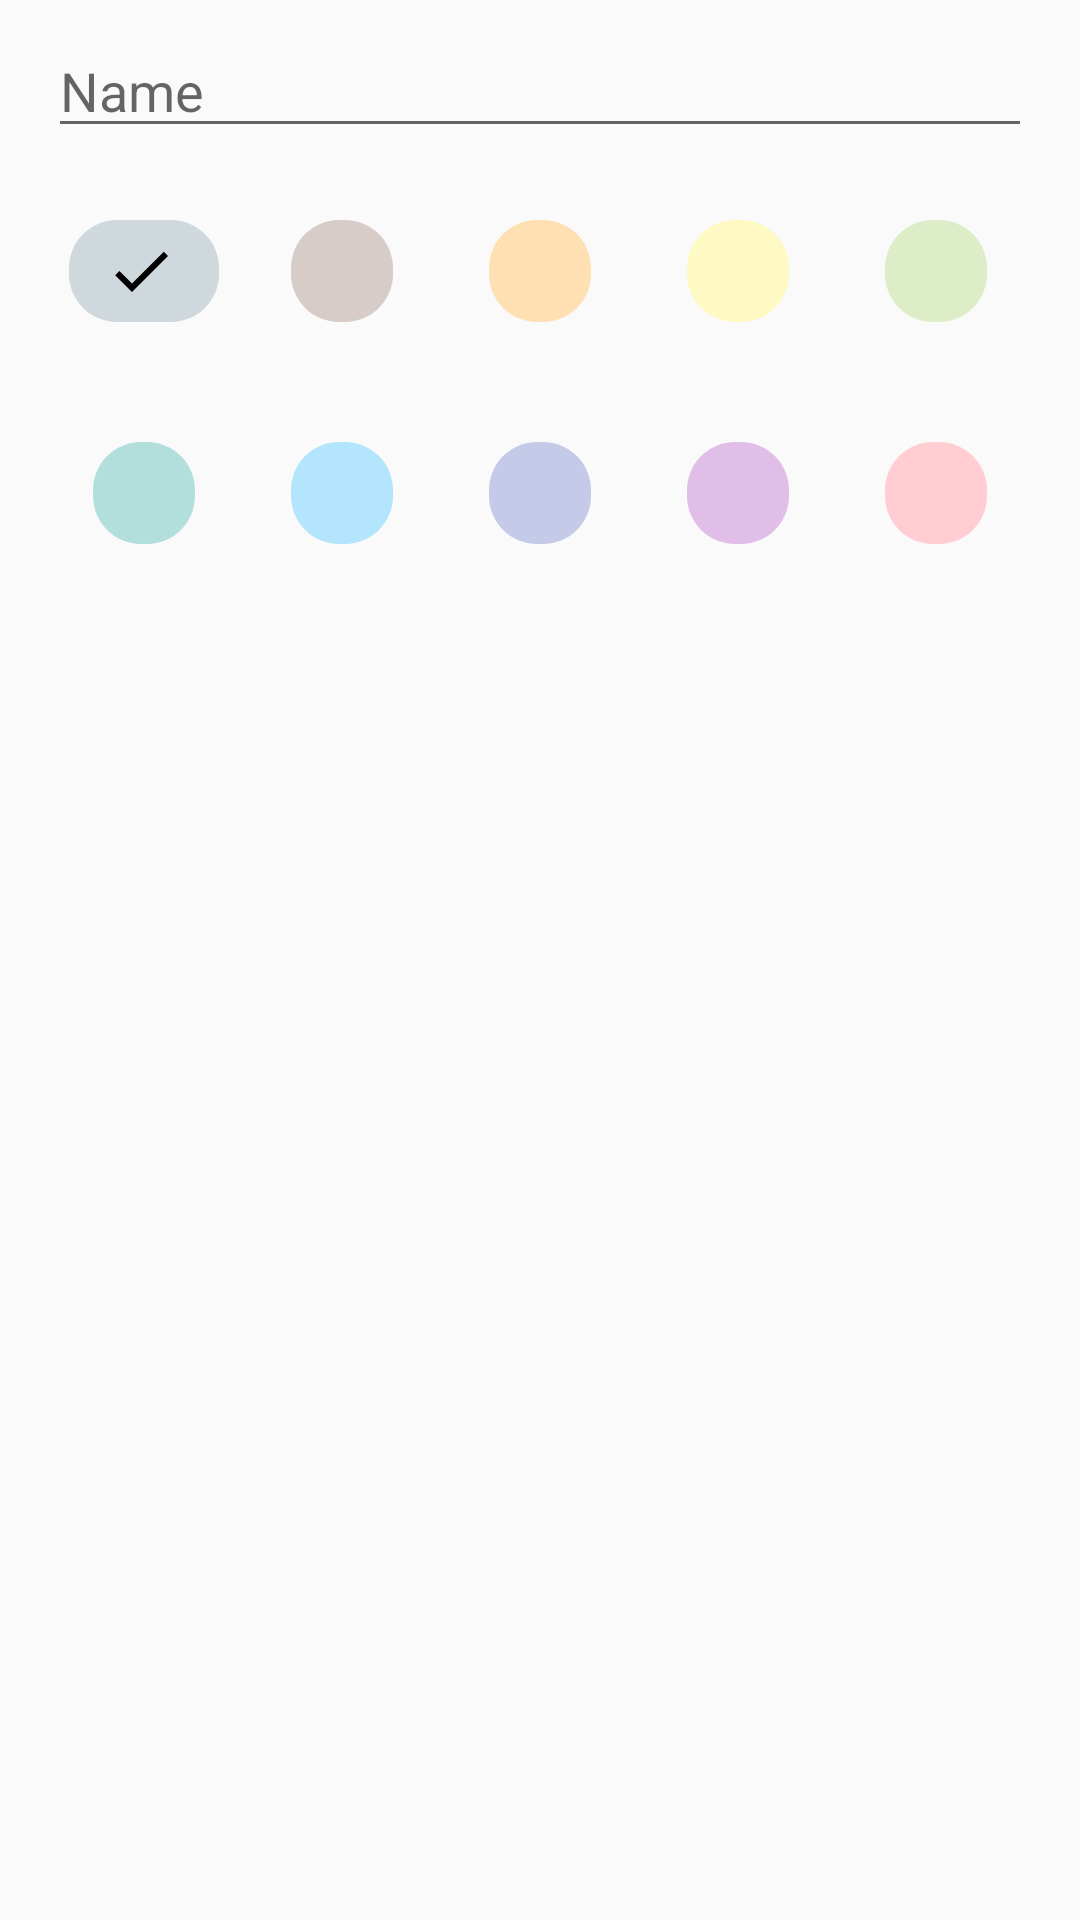

This screen was rendered from an Android layout file. Write that file and the resources it references.
<!-- AndroidManifest.xml: application theme AppTheme -->
<!-- res/layout/fragment_category_update_dialog.xml -->
<?xml version="1.0" encoding="utf-8"?>
<LinearLayout xmlns:android="http://schemas.android.com/apk/res/android"
    xmlns:app="http://schemas.android.com/apk/res-auto"
    android:layout_width="match_parent"
    android:layout_height="wrap_content"
    android:orientation="vertical">

    <EditText
        android:id="@+id/editTextCategoryName"
        android:layout_width="match_parent"
        android:layout_height="wrap_content"
        android:layout_marginStart="16dp"
        android:layout_marginTop="8dp"
        android:layout_marginEnd="16dp"
        android:layout_marginBottom="8dp"
        android:ems="10"
        android:hint="@string/input_hint_category_name"
        android:inputType="textPersonName"
        android:selectAllOnFocus="true"
        android:singleLine="true"
        android:importantForAutofill="no" />

    <androidx.constraintlayout.widget.ConstraintLayout
        android:layout_width="match_parent"
        android:layout_height="wrap_content">

        <com.google.android.material.chip.ChipGroup
            android:id="@+id/chipGroupCategoryColour"
            android:layout_width="wrap_content"
            android:layout_height="wrap_content"
            android:layout_margin="8dp"
            app:checkedChip="@id/chipGrey"
            app:chipSpacingHorizontal="16dp"
            app:chipSpacingVertical="24dp"
            app:layout_constraintBottom_toBottomOf="parent"
            app:layout_constraintEnd_toEndOf="parent"
            app:layout_constraintStart_toStartOf="parent"
            app:layout_constraintTop_toTopOf="parent"
            app:singleSelection="true">

            <com.google.android.material.chip.Chip
                android:id="@+id/chipGrey"
                style="@style/Widget.MaterialComponents.Chip.Choice"
                android:layout_width="50dp"
                android:layout_height="50dp"
                app:checkedIconVisible="true"
                app:chipBackgroundColor="@color/categoryGrey"
                app:chipCornerRadius="16dp"
                app:chipStartPadding="12dp" />

            <com.google.android.material.chip.Chip
                android:id="@+id/chipBrown"
                style="@style/Widget.MaterialComponents.Chip.Choice"
                android:layout_width="50dp"
                android:layout_height="50dp"
                app:checkedIconVisible="true"
                app:chipBackgroundColor="@color/categoryBrown"
                app:chipCornerRadius="16dp"
                app:chipStartPadding="12dp" />

            <com.google.android.material.chip.Chip
                android:id="@+id/chipOrange"
                style="@style/Widget.MaterialComponents.Chip.Choice"
                android:layout_width="50dp"
                android:layout_height="50dp"
                app:checkedIconVisible="true"
                app:chipBackgroundColor="@color/categoryOrange"
                app:chipCornerRadius="16dp"
                app:chipStartPadding="12dp" />

            <com.google.android.material.chip.Chip
                android:id="@+id/chipYellow"
                style="@style/Widget.MaterialComponents.Chip.Choice"
                android:layout_width="50dp"
                android:layout_height="50dp"
                app:checkedIconVisible="true"
                app:chipBackgroundColor="@color/categoryYellow"
                app:chipCornerRadius="16dp"
                app:chipStartPadding="12dp" />

            <com.google.android.material.chip.Chip
                android:id="@+id/chipGreen"
                style="@style/Widget.MaterialComponents.Chip.Choice"
                android:layout_width="50dp"
                android:layout_height="50dp"
                app:checkedIconVisible="true"
                app:chipBackgroundColor="@color/categoryGreen"
                app:chipCornerRadius="16dp"
                app:chipStartPadding="12dp" />

            <com.google.android.material.chip.Chip
                android:id="@+id/chipTeal"
                style="@style/Widget.MaterialComponents.Chip.Choice"
                android:layout_width="50dp"
                android:layout_height="50dp"
                app:checkedIconVisible="true"
                app:chipBackgroundColor="@color/categoryTeal"
                app:chipCornerRadius="16dp"
                app:chipStartPadding="12dp" />

            <com.google.android.material.chip.Chip
                android:id="@+id/chipBlue"
                style="@style/Widget.MaterialComponents.Chip.Choice"
                android:layout_width="50dp"
                android:layout_height="50dp"
                app:checkedIconVisible="true"
                app:chipBackgroundColor="@color/categoryBlue"
                app:chipCornerRadius="16dp"
                app:chipStartPadding="12dp" />

            <com.google.android.material.chip.Chip
                android:id="@+id/chipIndigo"
                style="@style/Widget.MaterialComponents.Chip.Choice"
                android:layout_width="50dp"
                android:layout_height="50dp"
                app:checkedIconVisible="true"
                app:chipBackgroundColor="@color/categoryIndigo"
                app:chipCornerRadius="16dp"
                app:chipStartPadding="12dp" />

            <com.google.android.material.chip.Chip
                android:id="@+id/chipPurple"
                style="@style/Widget.MaterialComponents.Chip.Choice"
                android:layout_width="50dp"
                android:layout_height="50dp"
                app:checkedIconVisible="true"
                app:chipBackgroundColor="@color/categoryPurple"
                app:chipCornerRadius="16dp"
                app:chipStartPadding="12dp" />

            <com.google.android.material.chip.Chip
                android:id="@+id/chipRed"
                style="@style/Widget.MaterialComponents.Chip.Choice"
                android:layout_width="50dp"
                android:layout_height="50dp"
                app:checkedIconVisible="true"
                app:chipBackgroundColor="@color/categoryRed"
                app:chipCornerRadius="16dp"
                app:chipStartPadding="12dp" />

        </com.google.android.material.chip.ChipGroup>
    </androidx.constraintlayout.widget.ConstraintLayout>

</LinearLayout>
<!-- resources referenced by this layout -->
<resources>
  <color name="categoryBlue">#B3E5FC</color>
  <color name="categoryBrown">#D7CCC8</color>
  <color name="categoryGreen">#DCEDC8</color>
  <color name="categoryGrey">#CFD8DC</color>
  <color name="categoryIndigo">#C5CAE9</color>
  <color name="categoryOrange">#FFE0B2</color>
  <color name="categoryPurple">#E1BEE7</color>
  <color name="categoryRed">#FFCDD2</color>
  <color name="categoryTeal">#B2DFDB</color>
  <color name="categoryYellow">#FFF9C4</color>
  <string name="input_hint_category_name">Name</string>
  <style name="AppTheme" parent="Theme.MaterialComponents.DayNight.NoActionBar.Bridge">
          <item name="colorPrimary">@color/colorPrimary</item>
          <item name="colorPrimaryDark">@color/colorPrimaryDark</item>
          <item name="colorAccent">@color/colorAccent</item>
  
          <item name="windowActionModeOverlay">true</item>
          <item name="actionModeBackground">@color/colorActionBar</item>
  
          <item name="preferenceTheme">@style/AppTheme.PreferenceThemeOverlay</item>
      </style>
  <style name="Theme.MaterialComponents.DayNight.NoActionBar.Bridge" parent="Theme.MaterialComponents.Light.NoActionBar.Bridge" />
  <color name="colorPrimary">#FCFCFC</color>
  <color name="colorPrimaryDark">#ffa5a5a5</color>
  <color name="colorAccent">#82B1FF</color>
  <color name="colorActionBar">#ffc5c5c5</color>
  <style name="AppTheme.PreferenceThemeOverlay" parent="@style/PreferenceThemeOverlay">
          <item name="android:layout">@layout/fragment_settings</item>
      </style>
</resources>
